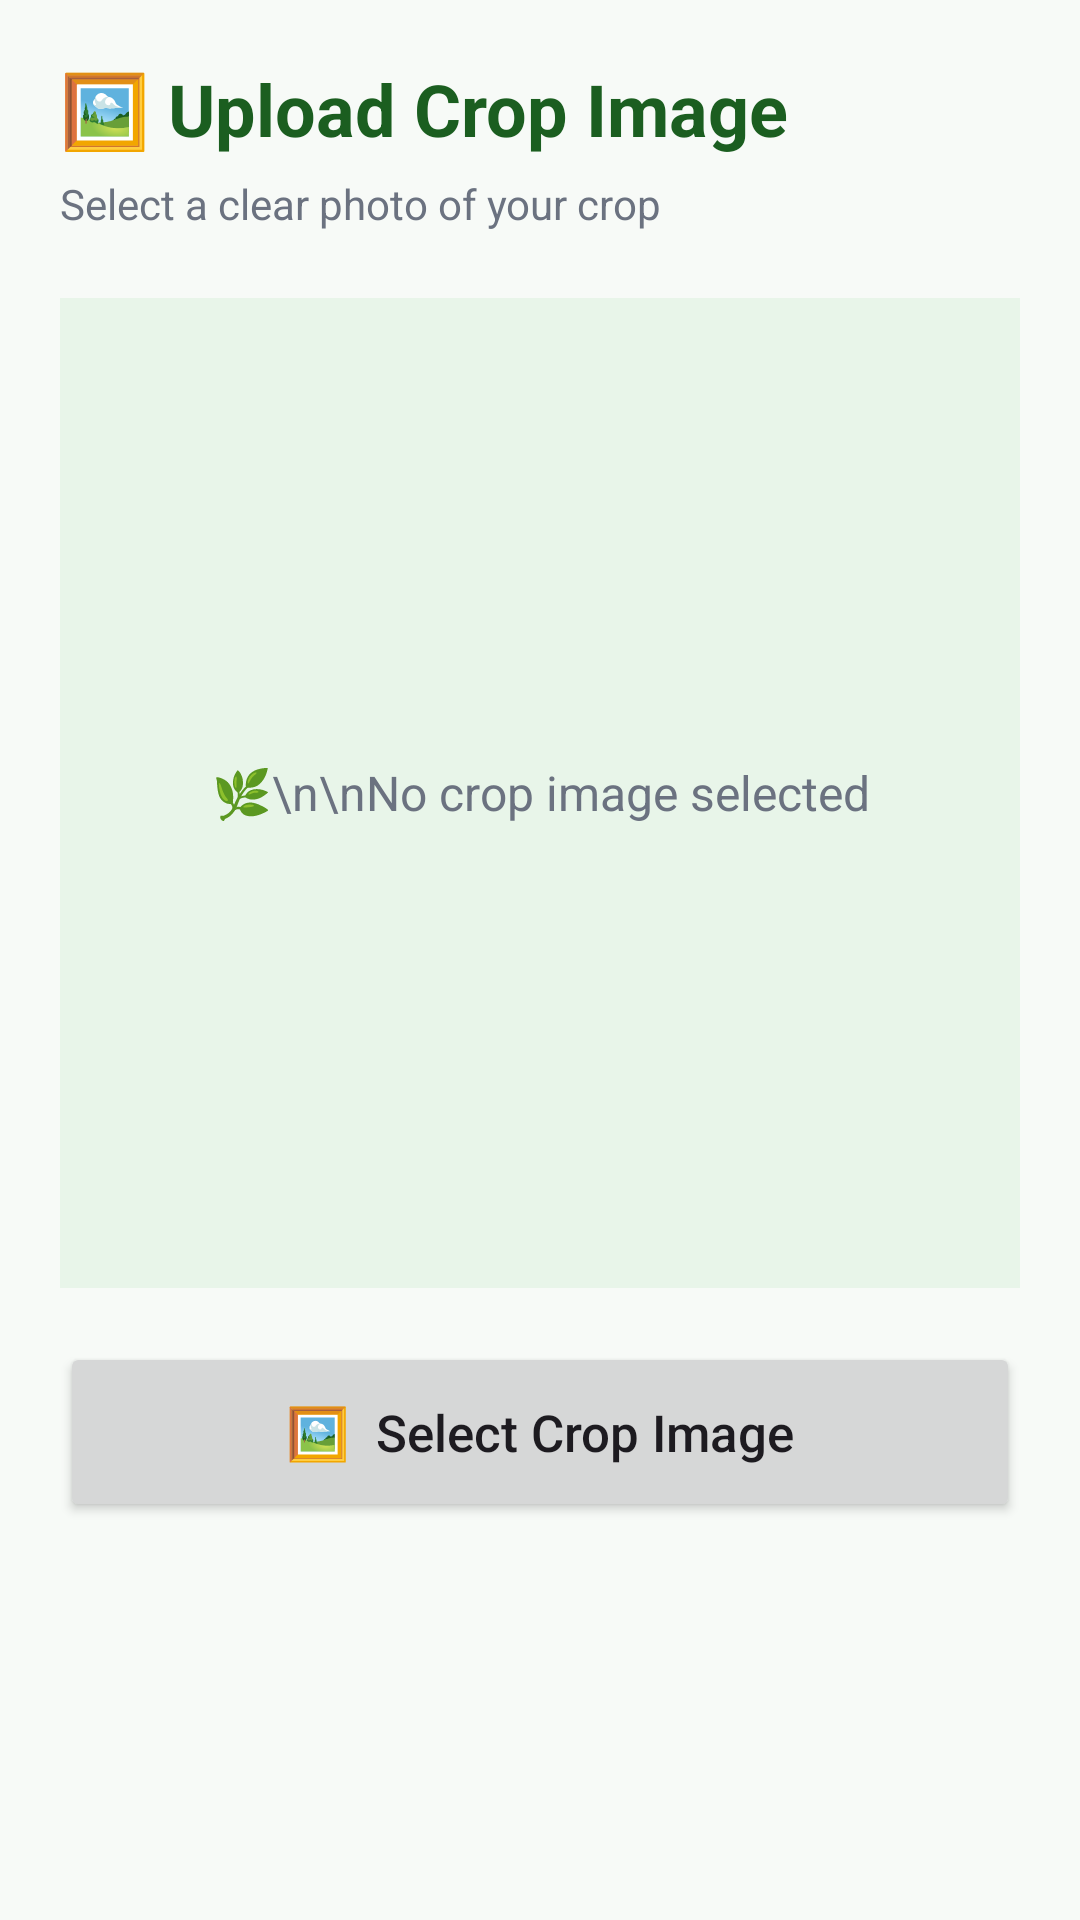

This screen was rendered from an Android layout file. Write that file and the resources it references.
<!-- AndroidManifest.xml: application theme Theme.AgriRakshakDrone -->
<!-- res/layout/activity_upload.xml -->
<?xml version="1.0" encoding="utf-8"?>
<ScrollView
    xmlns:android="http://schemas.android.com/apk/res/android"
    android:layout_width="match_parent"
    android:layout_height="match_parent"
    android:background="#F7FAF7">

    <LinearLayout
        android:layout_width="match_parent"
        android:layout_height="wrap_content"
        android:orientation="vertical"
        android:padding="20dp">


        

        <TextView
            android:layout_width="wrap_content"
            android:layout_height="wrap_content"
            android:text="🖼 Upload Crop Image"
            android:textColor="#1B5E20"
            android:textSize="24sp"
            android:textStyle="bold" />


        <TextView
            android:layout_width="wrap_content"
            android:layout_height="wrap_content"
            android:layout_marginTop="6dp"
            android:text="Select a clear photo of your crop"
            android:textColor="#6B7280"
            android:textSize="14sp" />


        

        <FrameLayout
            android:layout_width="match_parent"
            android:layout_height="330dp"
            android:layout_marginTop="22dp"
            android:background="#E8F5E9">

            <ImageView
                android:id="@+id/imgPreview"
                android:layout_width="match_parent"
                android:layout_height="match_parent"
                android:scaleType="centerCrop"
                android:contentDescription="Selected crop image" />


            <TextView
                android:id="@+id/txtPlaceholder"
                android:layout_width="match_parent"
                android:layout_height="match_parent"
                android:gravity="center"
                android:text="🌿\n\nNo crop image selected"
                android:textColor="#6B7280"
                android:textSize="16sp" />

        </FrameLayout>


        

        <TextView
            android:id="@+id/txtFileName"
            android:layout_width="match_parent"
            android:layout_height="wrap_content"
            android:layout_marginTop="12dp"
            android:textColor="#2E7D32"
            android:textSize="14sp"
            android:textStyle="bold"
            android:visibility="gone" />


        

        <Button
            android:id="@+id/btnSelect"
            android:layout_width="match_parent"
            android:layout_height="60dp"
            android:layout_marginTop="18dp"
            android:text="🖼  Select Crop Image"
            android:textAllCaps="false"
            android:textSize="17sp" />


        

        <Button
            android:id="@+id/btnRemove"
            android:layout_width="match_parent"
            android:layout_height="55dp"
            android:layout_marginTop="10dp"
            android:text="✕  Remove"
            android:textAllCaps="false"
            android:textSize="16sp"
            android:visibility="gone" />


        

        <Button
            android:id="@+id/btnUpload"
            android:layout_width="match_parent"
            android:layout_height="60dp"
            android:layout_marginTop="10dp"
            android:backgroundTint="#2E7D32"
            android:text="Upload &amp; Scan"
            android:textAllCaps="false"
            android:textColor="#FFFFFF"
            android:textSize="17sp"
            android:visibility="gone" />
    </LinearLayout>

</ScrollView>
<!-- resources referenced by this layout -->
<resources>
  <style name="Theme.AgriRakshakDrone" parent="Base.Theme.AgriRakshakDrone" />
  <style name="Base.Theme.AgriRakshakDrone" parent="Theme.Material3.DayNight.NoActionBar">
          
          
      </style>
</resources>
